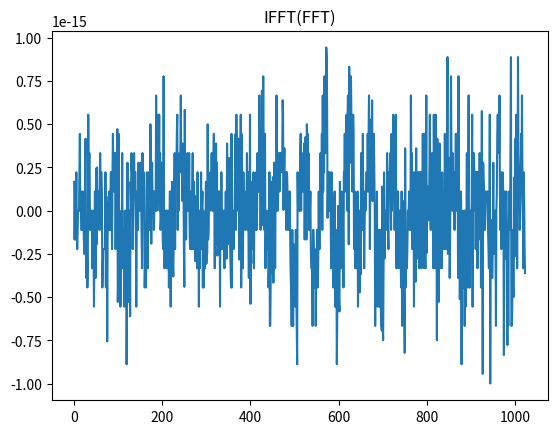
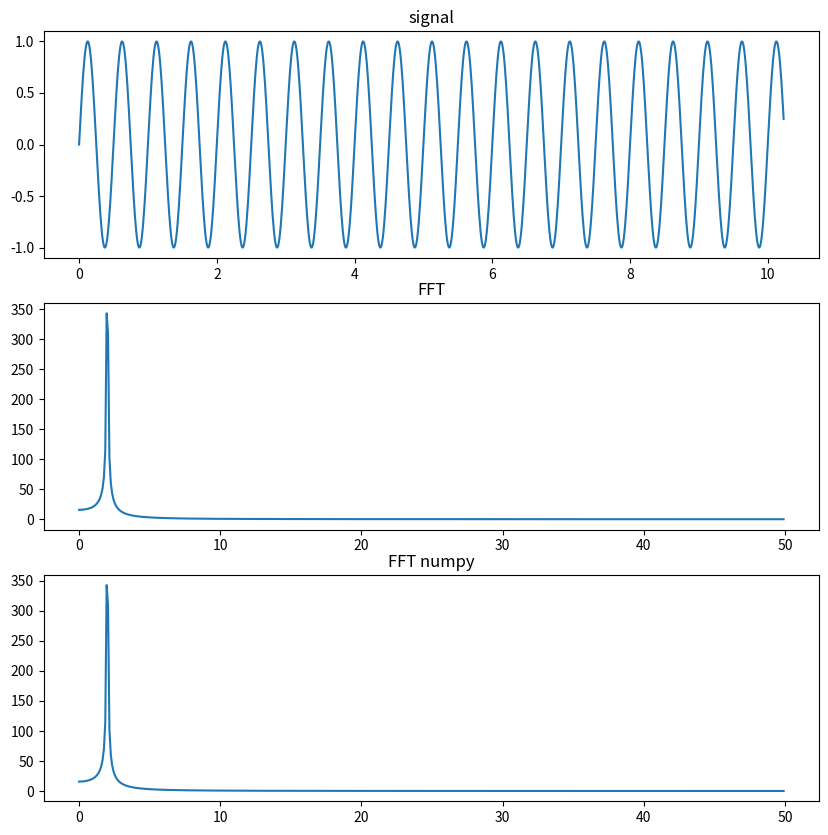
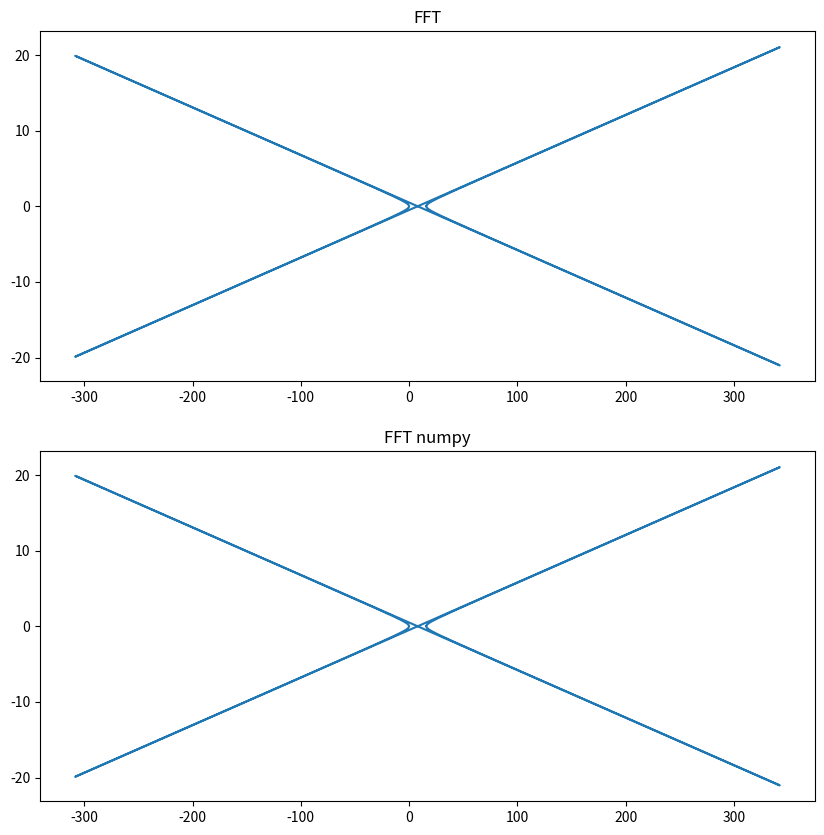

Here is the Python script that generated these plots, in order:
import cmath
import numpy as np
from typing import List
import matplotlib.pyplot as plt
def FFT(x: List[float])->List[complex]:
    """
    FFT for n = 2^k
    args:
        x - input array List[float]
    return:
        FFT(x) List[complex]
    """
    lst = [0+0j for i in x]
    bin_len = len(bin(len(x)-1)[2:])
    N = len(lst)
    for n,i in enumerate(x):
        binary_repr = bin(n)[2:]
        n_zero = bin_len - len(binary_repr)
        binary_repr = "0"*n_zero + binary_repr
        int_repr = int(binary_repr[::-1],2)
        lst[int_repr] = i
    
    ###W_{N}^{k} = exp(-j2pik/N)
    
    M_group = 1
    lst_temp = lst.copy()
    while M_group != len(lst):
        M_group *=2
        lst_W = [0+0j for i in range(len(lst))]
        for n,i in enumerate(lst):
            k = (n*(N//M_group))%N
            lst_W[n] = cmath.rect(1,-(np.pi*2*k)/N)
        l = 0
        for n,i in enumerate(lst):
            ### Butterfly
            m = M_group//2
            if n%M_group < m%M_group:
                lst_temp[n] = lst[n] + lst[n+m]*lst_W[n]
                pass
            else:
                lst_temp[n] = lst[n]*lst_W[n] + lst[n-m]
                pass
        lst = lst_temp.copy()
    return lst

def IFFT(x: List[float])->List[complex]:
    """
    FFT for n = 2^k
    args:
        x - input array List[float]
    return:
        FFT(x) List[complex]
    """
    lst = [0+0j for i in x]
    bin_len = len(bin(len(x)-1)[2:])
    N = len(lst)
    for n,i in enumerate(x):
        binary_repr = bin(n)[2:]
        n_zero = bin_len - len(binary_repr)
        binary_repr = "0"*n_zero + binary_repr
        int_repr = int(binary_repr[::-1],2)
        lst[int_repr] = i
    ###W_{N}^{-k} = exp(j2pik/N)
    M_group = 1
    lst_temp = lst.copy()
    while M_group != len(lst):
        M_group *=2
        lst_W = [0+0j for i in range(len(lst))]
        for n,i in enumerate(lst):
            k = (n*(N//M_group))%N
            lst_W[n] = cmath.rect(1,(np.pi*2*k)/N)
        l = 0
        for n,i in enumerate(lst):
            ### Butterfly
            m = M_group//2
            if n%M_group < m%M_group:
                lst_temp[n] = lst[n] + lst[n+m]*lst_W[n]
                pass
            else:
                lst_temp[n] = lst[n]*lst_W[n] + lst[n-m]
                pass
        lst = lst_temp.copy()
    for n,i in enumerate(lst):
        lst[n] = np.real(i/N)
    return lst

k = 10
FS = 100.0
x = [1 if i*(1/FS)%10 > 10 else 0 for i in range(2**k)]
x = [np.sin(2*np.pi*2*i*(1/FS)) for i in range(2**k)]
#plt.plot(x)
#plt.show()
y = FFT(x)
y1 = IFFT(y)
plt.title("IFFT(FFT)")
plt.plot(np.array(y1)-np.array(x))
plt.show()
df = np.array([i*FS/len(x) for i in range(len(x)//2)])
fig,ax = plt.subplots(3,1)
fig.set_size_inches([10,10])
ax[1].set_title("FFT")
ax[0].set_title("signal")
ax[0].plot([i/FS for i in range(len(x))],x)
ax[2].set_title("FFT numpy")
ax[1].plot(df,abs(np.array(y)[:len(y)//2]))
ax[2].plot(df,abs(np.fft.fft(x)[:len(x)//2]))
#plt.plot(np.real(y),np.imag(y))
plt.show()
fig,ax = plt.subplots(2,1)
fig.set_size_inches([10,10])
ax[0].set_title("FFT")
ax[1].set_title("FFT numpy")
ax[0].plot(np.real(np.array(y)),np.imag(np.array(y)))
ax[1].plot(np.real(np.fft.fft(x)),np.imag(np.fft.fft(x)))
#plt.plot(np.real(y),np.imag(y))
plt.show()